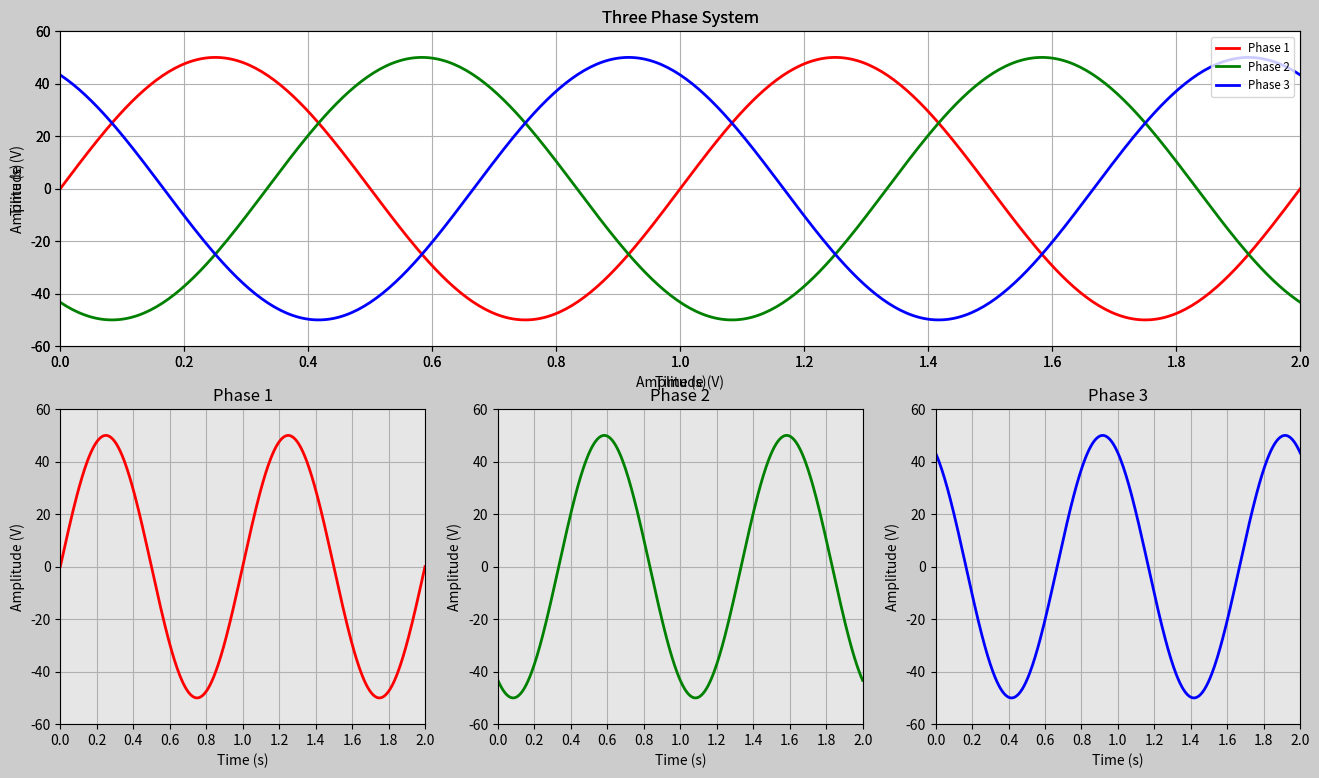

The script that saved this image:
import numpy as np
import matplotlib.pyplot as plt
import matplotlib.gridspec as gridspec
import matplotlib.animation as animation


t0=0 #Starting time (s)
t_end=2 #Ending time (s)
dt=0.005 #Time interval (s)
Vm=50 #Amplitude of signals (V)
f=1 #Frequency of signals (Hz). Because of animation purposes it is 1 Hz

t=np.arange(t0,t_end+dt,dt) #Time array 0-2 seconds

#Creating three phase system
phase1=Vm*np.sin(2*np.pi*t*f) 
phase2=Vm*np.sin(2*np.pi*t-(2*np.pi/3)*f)
phase3=Vm*np.sin(2*np.pi*t+(2*np.pi/3)*f)
phases=phase1+phase2+phase3

##ANIMATION PART##

frame_amount=len(t) #Number of frames is equal to len(t) because we have that much array length for signals.

def update_plot(num): #Function for updating each singals values from their arrays to the current frame.

    phase1_ref.set_data(t[0:num],phase1[0:num])
    phase2_ref.set_data(t[0:num],phase2[0:num])
    phase3_ref.set_data(t[0:num],phase3[0:num])
    phase1_2_ref.set_data(t[0:num],phase1[0:num])
    phase2_2_ref.set_data(t[0:num],phase2[0:num])
    phase3_2_ref.set_data(t[0:num],phase3[0:num])

    

    return phase1_ref,phase2_ref,phase3_ref, phase1_2_ref,phase2_2_ref, phase3_2_ref

#Creating main figure for animation
fig=plt.figure(figsize=(16,9),dpi=120,facecolor=(0.8,0.8,0.8)) #Main figure
gs=gridspec.GridSpec(2,3) #Number and the order of the subplots

#Subplot 1 (Phase 1)
ax0=fig.add_subplot(gs[1,0],facecolor=(0.9,0.9,0.9))
phase1_ref,=ax0.plot([],[],'r',linewidth=2)
plt.xlim(0,t[-1])
plt.ylim(-60,60)
plt.xticks(np.arange(t[0],t[-1]+dt,t[-1]/10))
plt.xlabel('Amplitude (V)')
plt.ylabel('Time (s)')
plt.title('Phase 1')
plt.grid(True)

#Subplot 2 (Phase 2)
ax1=fig.add_subplot(gs[1,1],facecolor=(0.9,0.9,0.9))
phase2_ref,=ax1.plot([],[],'g',linewidth=2)
plt.xlim(0,t[-1])
plt.ylim(-60,60)
plt.xticks(np.arange(t[0],t[-1]+dt,t[-1]/10))
plt.xlabel('Amplitude (V)')
plt.ylabel('Time (s)')
plt.title('Phase 2')
plt.grid(True)

#Subplot 3 (Phase 3)
ax2=fig.add_subplot(gs[1,2],facecolor=(0.9,0.9,0.9))
phase3_ref,=ax2.plot([],[],'b',linewidth=2)
plt.xlim(0,t[-1])
plt.ylim(-60,60)
plt.xticks(np.arange(t[0],t[-1]+dt,t[-1]/10))
plt.xlabel('Amplitude (V)')
plt.ylabel('Time (s)')
plt.title('Phase 3')
plt.grid(True)

#Subplot 4 (Three Phase System)
ax3=fig.add_subplot(gs[0,:],facecolor=(0.9,0.9,0.9))
phase1_2_ref,=ax3.plot([],[],'r',linewidth=2,label='Phase 1')
phase2_2_ref,=ax3.plot([],[],'g',linewidth=2,label='Phase 2')
phase3_2_ref,=ax3.plot([],[],'b',linewidth=2,label='Phase 3')
plt.xlim(0,t[-1])
plt.ylim(-60,60)
plt.xticks(np.arange(t[0],t[-1]+dt,t[-1]/10))
plt.xlabel('Amplitude (V)')
plt.ylabel('Time (s)')
plt.title('Three Phase System')
plt.legend(loc='upper right',fontsize='small')
plt.grid(True)


threephase_ani=animation.FuncAnimation(fig,update_plot,frames=frame_amount,interval=20,repeat=True,blit=True)
plt.show()

##FIXED PLOTS##

#Subplot 1 (Three Phase System)
plt.subplot(211)
plt.plot(t,phase1,'r',linewidth=2,label='Phase 1')
plt.plot(t,phase2,'g',linewidth=2,label='Phase 2')
plt.plot(t,phase3,'b',linewidth=2,label='Phase 3')
plt.xlim(0,t[-1])
plt.ylim(-60,60)
plt.xticks(np.arange(t[0],t[-1]+dt,t[-1]/10))
plt.xlabel('Time (s)')
plt.ylabel('Amplitude (V)')
plt.title('Three Phase System')
plt.legend(loc='upper right',fontsize='small')
plt.grid(True)

#Subplot 2 (Phase 1)
plt.subplot(2,3,4)
plt.plot(t,phase1,'r',linewidth=2)
plt.xlim(0,t[-1])
plt.ylim(-60,60)
plt.xticks(np.arange(t[0],t[-1]+dt,t[-1]/10))
plt.xlabel('Time (s)')
plt.ylabel('Amplitude (V)')
plt.title('Phase 1')
plt.grid(True)

#Subplot 3 (Phase 2)
plt.subplot(2,3,5)
plt.plot(t,phase2,'g',linewidth=2)
plt.xlim(0,t[-1])
plt.ylim(-60,60)
plt.xticks(np.arange(t[0],t[-1]+dt,t[-1]/10))
plt.xlabel('Time (s)')
plt.ylabel('Amplitude (V)')
plt.title('Phase 2')
plt.grid(True)

#Subplot 4 (Phase 3)
plt.subplot(2,3,6)
plt.plot(t,phase3,'b',linewidth=2)
plt.xlim(0,t[-1])
plt.ylim(-60,60)
plt.xticks(np.arange(t[0],t[-1]+dt,t[-1]/10))
plt.xlabel('Time (s)')
plt.ylabel('Amplitude (V)')
plt.title('Phase 3')
plt.grid(True)

plt.show()







